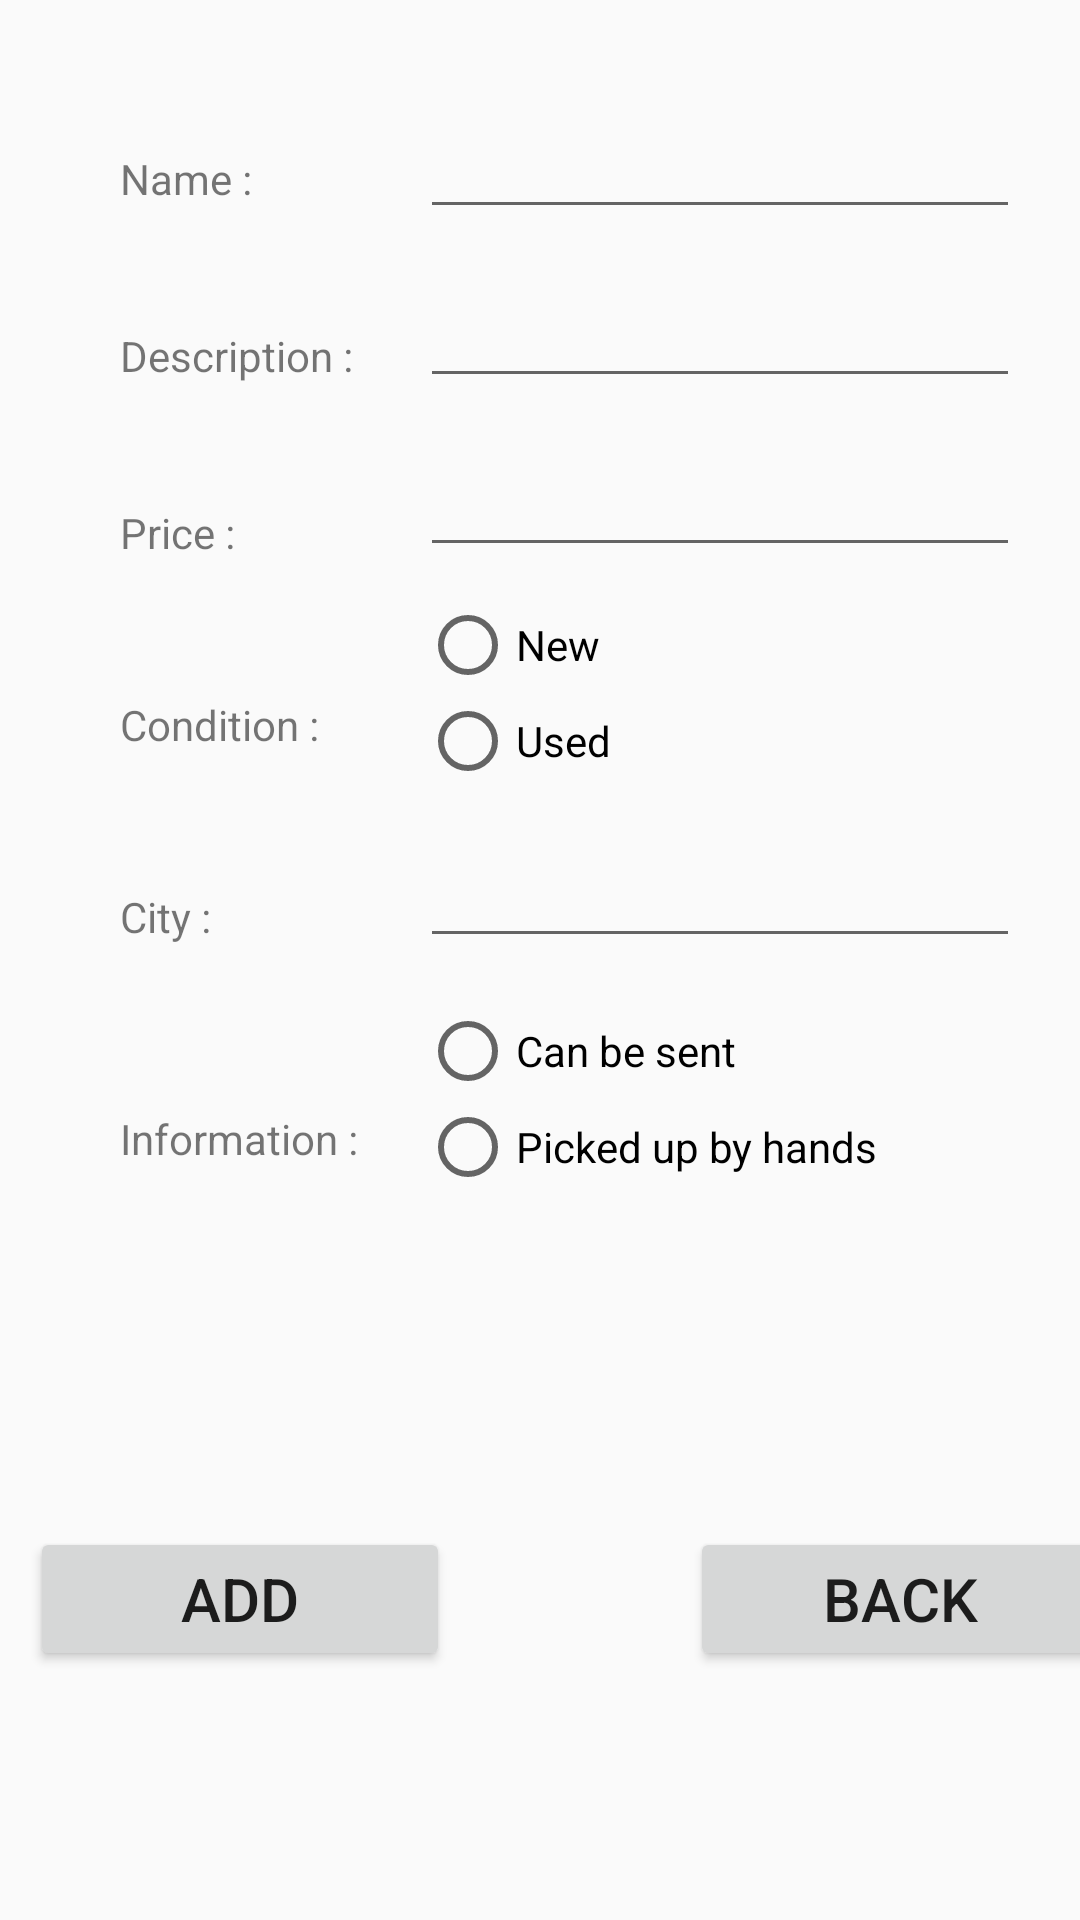

The Android layout XML behind this screen, and the referenced resources:
<!-- AndroidManifest.xml: application theme AppTheme -->
<!-- res/layout/ajoutarticle.xml -->
<?xml version="1.0" encoding="utf-8"?>
<android.support.constraint.ConstraintLayout
    xmlns:android="http://schemas.android.com/apk/res/android"
    xmlns:app="http://schemas.android.com/apk/res-auto"
    xmlns:tools="http://schemas.android.com/tools"
    android:layout_width="match_parent"
    android:layout_height="match_parent">

    <TextView
        android:id="@+id/txtNomArticle"
        android:layout_width="wrap_content"
        android:layout_height="wrap_content"
        android:text="@string/nomArticle"
        android:layout_marginTop="50dp"
        android:layout_marginLeft="40dp"
        app:layout_constraintTop_toTopOf="parent"
        app:layout_constraintLeft_toLeftOf="parent"
        style="@style/tv" />

    <EditText
        android:id="@+id/nomArticle"
        android:layout_width="@dimen/et"
        android:layout_height="wrap_content"
        android:layout_marginTop="35dp"
        app:layout_constraintTop_toTopOf="parent"
        app:layout_constraintRight_toRightOf="parent"
        app:layout_constraintLeft_toRightOf="@+id/txtNomArticle" />

    <TextView
        android:id="@+id/txtDescriptif"
        android:layout_width="wrap_content"
        android:layout_height="wrap_content"
        android:text="@string/descriptif"
        android:layout_marginLeft="40dp"
        android:layout_marginTop="40dp"
        app:layout_constraintTop_toBottomOf="@+id/txtNomArticle"
        app:layout_constraintLeft_toLeftOf="parent"
        style="@style/tv" />

    <EditText
        android:id="@+id/descriptif"
        android:layout_width="@dimen/et"
        android:layout_height="wrap_content"
        android:layout_marginTop="15dp"
        app:layout_constraintRight_toRightOf="parent"
        app:layout_constraintLeft_toRightOf="@+id/txtDescriptif"
        app:layout_constraintTop_toBottomOf="@+id/nomArticle" />

    <TextView
        android:id="@+id/txtPrix"
        android:layout_width="wrap_content"
        android:layout_height="wrap_content"
        android:text="@string/prix"
        android:layout_marginLeft="40dp"
        android:layout_marginTop="40dp"
        app:layout_constraintTop_toBottomOf="@+id/txtDescriptif"
        app:layout_constraintLeft_toLeftOf="parent"
        style="@style/tv" />

    <EditText
        android:id="@+id/prix"
        android:layout_width="@dimen/et"
        android:layout_height="wrap_content"
        android:layout_marginTop="15dp"
        app:layout_constraintRight_toRightOf="parent"
        app:layout_constraintLeft_toRightOf="@+id/txtPrix"
        app:layout_constraintTop_toBottomOf="@+id/descriptif" />

    <TextView
        android:id="@+id/txtEtat"
        android:layout_width="wrap_content"
        android:layout_height="wrap_content"
        android:text="@string/etat"
        android:layout_marginLeft="40dp"
        android:layout_marginTop="45dp"
        app:layout_constraintTop_toBottomOf="@+id/txtPrix"
        app:layout_constraintLeft_toLeftOf="parent"
        style="@style/tv" />

    <RadioGroup
        android:id="@+id/rgetat"
        android:layout_width="@dimen/et"
        android:layout_height="wrap_content"
        android:layout_marginTop="10dp"
        app:layout_constraintRight_toRightOf="parent"
        app:layout_constraintLeft_toRightOf="@+id/txtEtat"
        app:layout_constraintTop_toBottomOf="@+id/prix">
        <RadioButton
            android:id="@+id/radioNeuf"
            android:layout_height="wrap_content"
            android:layout_width="wrap_content"
            android:text="@string/radioNeuf"
            style="@style/et"/>
        <RadioButton
            android:id="@+id/radioUse"
            android:layout_height="wrap_content"
            android:layout_width="wrap_content"
            android:text="@string/radioUse"
            style="@style/et"/>
    </RadioGroup>

    <TextView
        android:id="@+id/txtVille"
        android:layout_width="wrap_content"
        android:layout_height="wrap_content"
        android:text="@string/ville"
        android:layout_marginLeft="40dp"
        android:layout_marginTop="45dp"
        app:layout_constraintTop_toBottomOf="@+id/txtEtat"
        app:layout_constraintLeft_toLeftOf="parent"
        style="@style/tv" />

    <EditText
        android:id="@+id/ville"
        android:layout_width="@dimen/et"
        android:layout_height="wrap_content"
        android:layout_marginTop="15dp"
        app:layout_constraintRight_toRightOf="parent"
        app:layout_constraintLeft_toRightOf="@+id/txtVille"
        app:layout_constraintTop_toBottomOf="@+id/rgetat" />

    <TextView
        android:id="@+id/txtInformation"
        android:layout_width="wrap_content"
        android:layout_height="wrap_content"
        android:text="@string/information"
        android:layout_marginLeft="40dp"
        android:layout_marginTop="55dp"
        app:layout_constraintTop_toBottomOf="@+id/txtVille"
        app:layout_constraintLeft_toLeftOf="parent"
        style="@style/tv" />

    <RadioGroup
        android:id="@+id/rginfo"
        android:layout_width="@dimen/et"
        android:layout_height="wrap_content"
        android:layout_marginTop="15dp"
        app:layout_constraintRight_toRightOf="parent"
        app:layout_constraintLeft_toRightOf="@+id/txtInformation"
        app:layout_constraintTop_toBottomOf="@+id/ville">
        <RadioButton
            android:id="@+id/radioEnvoyer"
            android:layout_height="wrap_content"
            android:layout_width="wrap_content"
            android:text="@string/radioEnvoyer"
            style="@style/et"/>
        <RadioButton
            android:id="@+id/radioMain"
            android:layout_height="wrap_content"
            android:layout_width="wrap_content"
            android:text="@string/radioMain"
            style="@style/et"/>
    </RadioGroup>

    <Button
        android:id="@+id/btnAjout"
        android:layout_width="wrap_content"
        android:layout_height="wrap_content"
        android:text="@string/btnAjout"
        android:layout_marginTop="120dp"
        android:layout_marginLeft="10dp"
        app:layout_constraintTop_toBottomOf="@+id/txtInformation"
        app:layout_constraintLeft_toLeftOf="parent"
        style="@style/btn"/>

    <Button
        android:id="@+id/btnRetour"
        android:layout_width="wrap_content"
        android:layout_height="wrap_content"
        android:text="@string/btnRetour"
        android:layout_marginTop="120dp"
        android:layout_marginLeft="80dp"
        app:layout_constraintTop_toBottomOf="@+id/txtInformation"
        app:layout_constraintLeft_toRightOf="@+id/btnAjout"
        style="@style/btn"/>
</android.support.constraint.ConstraintLayout>
<!-- resources referenced by this layout -->
<resources>
  <dimen name="et">200dp</dimen>
  <string name="btnAjout">Add</string>
  <string name="btnRetour">Back</string>
  
      //Erreurs
  <string name="descriptif">Description : </string>
  <string name="etat">Condition : </string>
  <string name="information">Information :</string>
  <string name="nomArticle">Name :</string>
  <string name="prix">Price : </string>
  <string name="radioEnvoyer">Can be sent</string>
  <string name="radioMain">Picked up by hands</string>
  <string name="radioNeuf">New</string>
  <string name="radioUse">Used</string>
  
      //Page recherche prix
  <string name="ville">City : </string>
  <style name="btn">
          <item name="android:width">@dimen/btn</item>
          <item name="android:textSize">@dimen/btnfont</item>
      </style>
  <style name="et">
          <item name="android:width">@dimen/et</item>
      </style>
  <style name="tv">
          <item name="android:width">@dimen/tv</item>
      </style>
  <style name="AppTheme" parent="Theme.AppCompat.Light.DarkActionBar">
          
          <item name="colorPrimary">@color/colorPrimary</item>
          <item name="colorPrimaryDark">@color/colorPrimaryDark</item>
          <item name="colorAccent">@color/colorAccent</item>
      </style>
  <dimen name="btn">140dp</dimen>
  <dimen name="btnfont">20sp</dimen>
  <dimen name="tv">80dp</dimen>
  <!-- not gathered from this repository: default colours our renderer supplied (Android Studio template values) -->
  <color name="colorPrimary">#FF6200EE</color>
  <color name="colorPrimaryDark">#FF3700B3</color>
  <color name="colorAccent">#FF03DAC5</color>
</resources>
